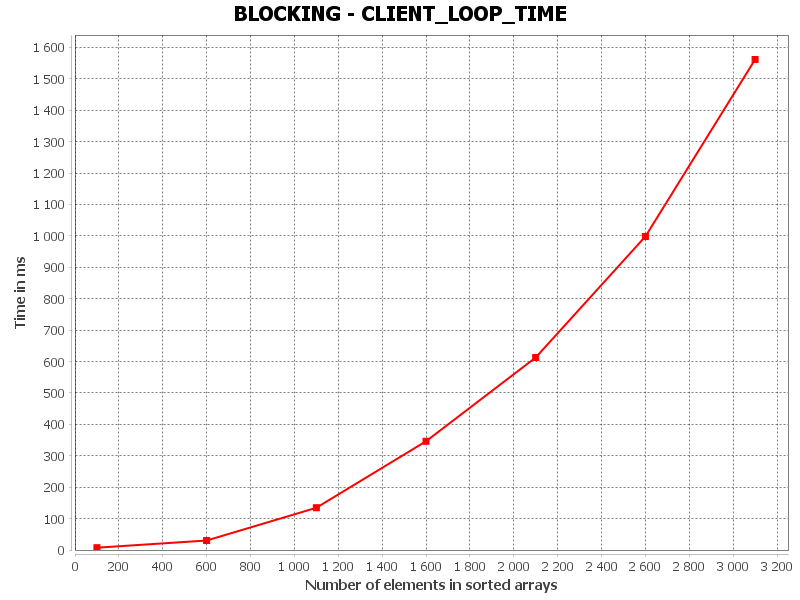

The data file committed next to this chart (first rows):
CLIENT_FULL_LOOP_TIME, Number of elements in sorted arrays, Time in ms
0, 100.0, 7.349
1, 600.0, 30.16
2, 1100, 134.4
3, 1600, 346.1
4, 2100, 612.8
5, 2600, 997.9
6, 3100, 1561
